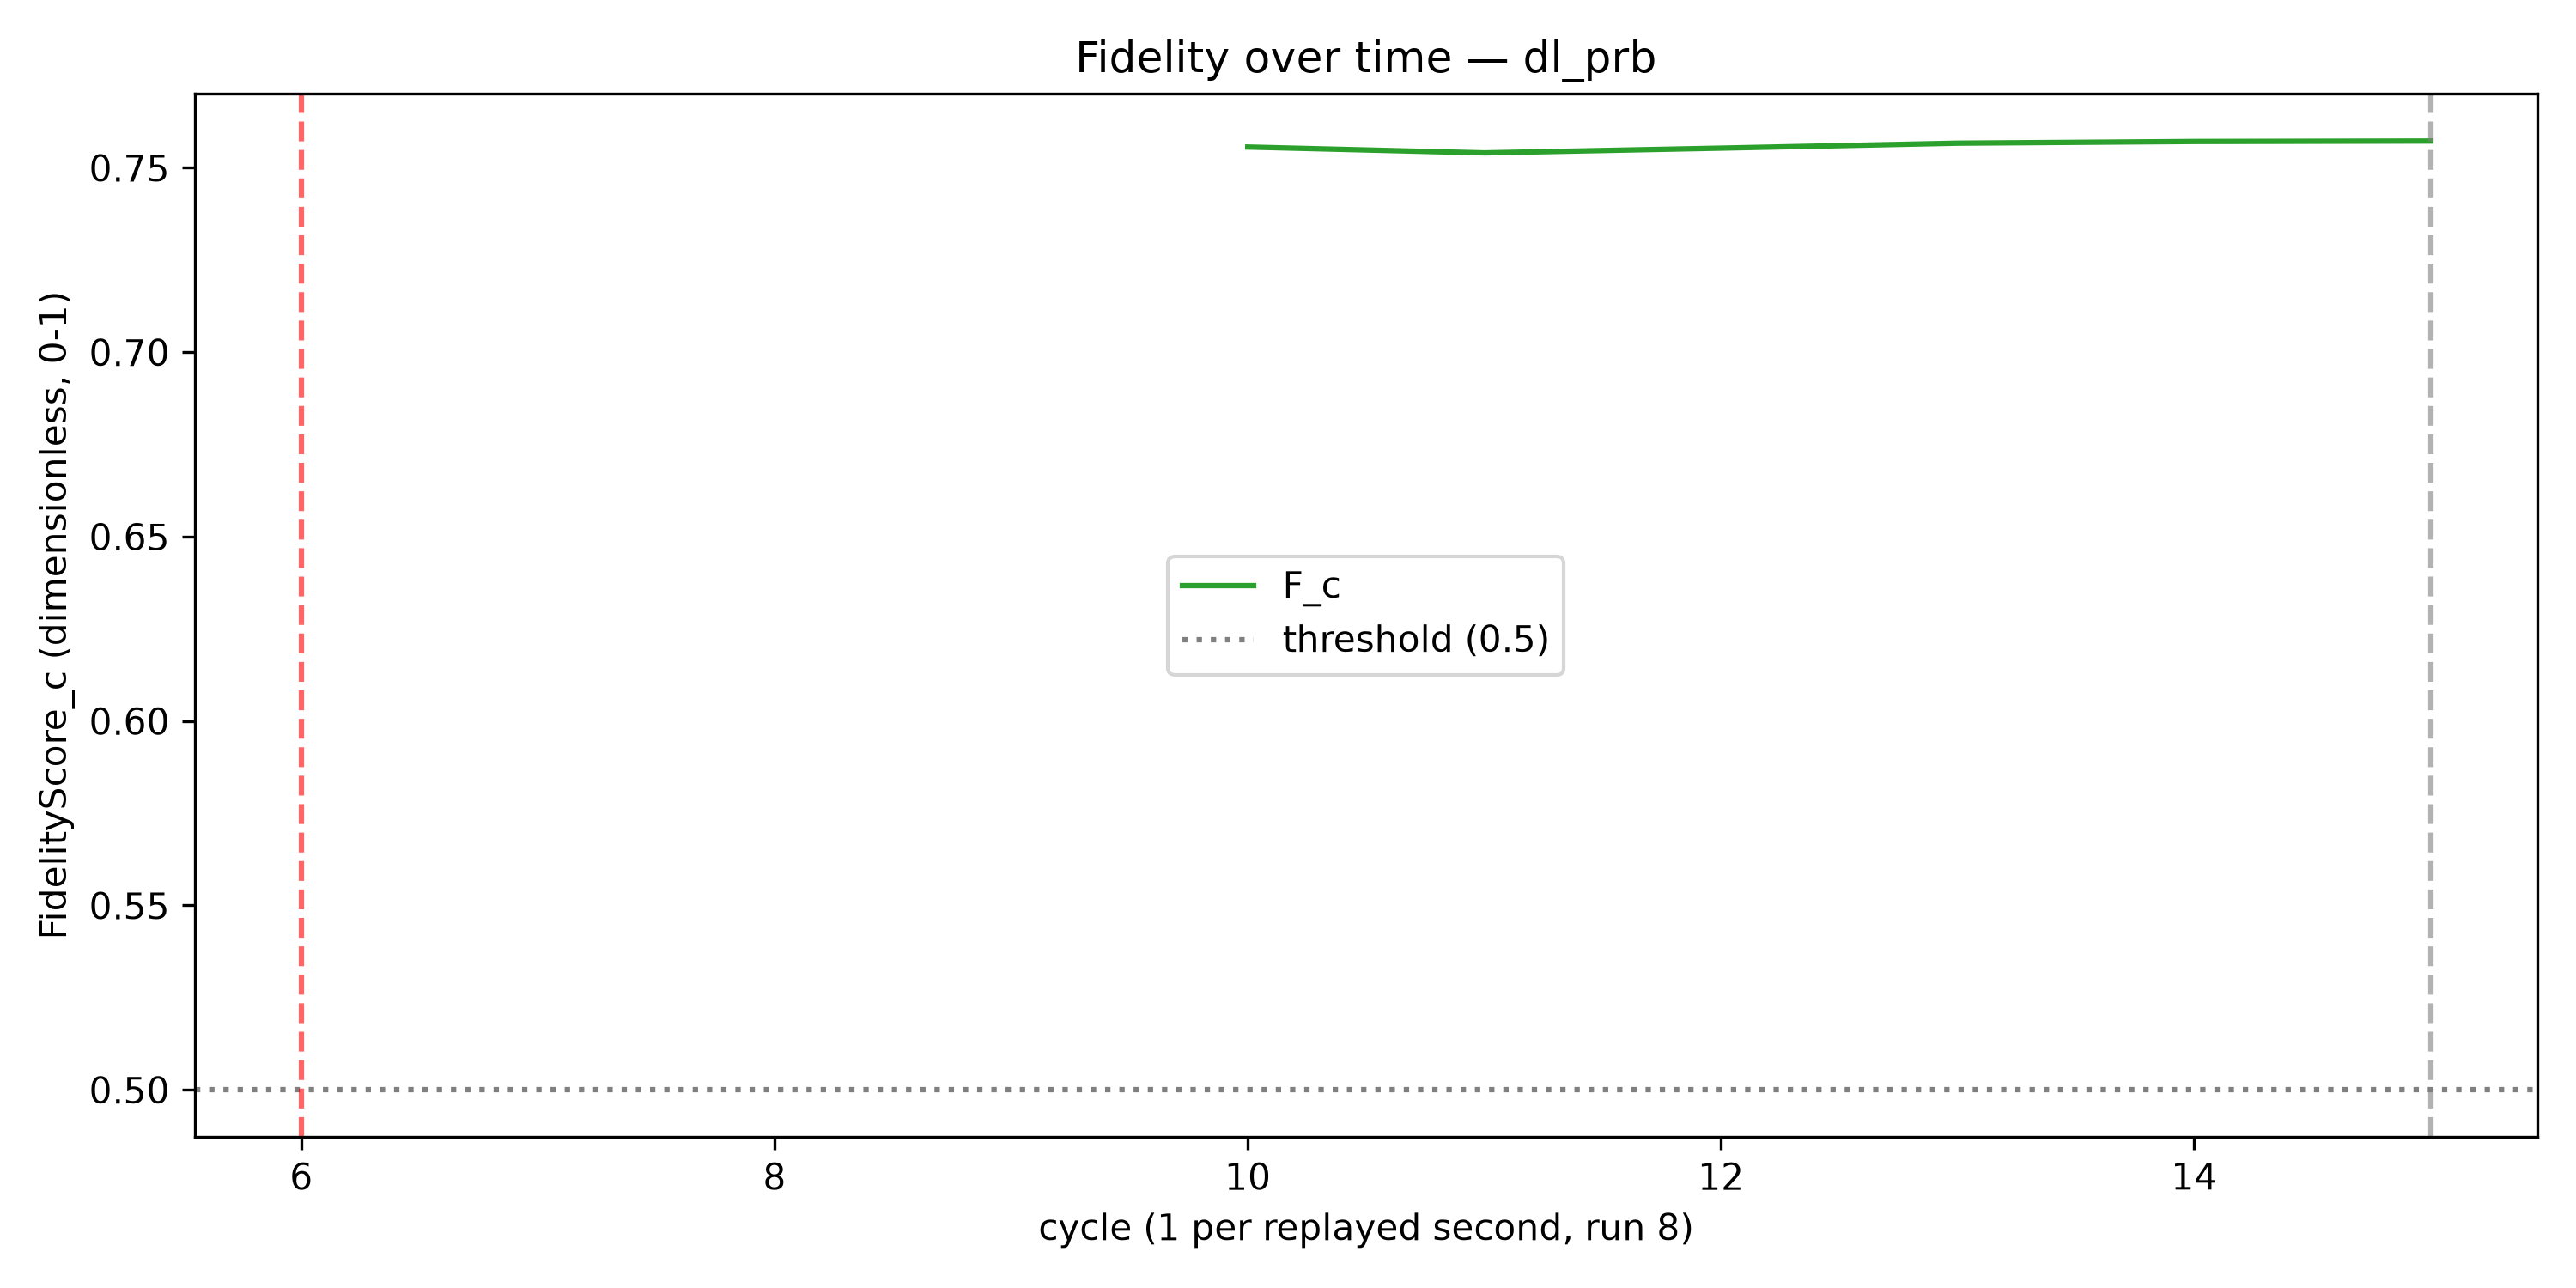

Data behind this chart, as committed beside it:
cycle, F_c, trigger_fired
1, , False
2, , False
3, , False
4, , False
5, , False
6, , False
7, , False
8, , False
9, , False
10, 0.7556, False
11, 0.7541, False
12, 0.7553, False
13, 0.7567, False
14, 0.7571, False
15, 0.7573, False
